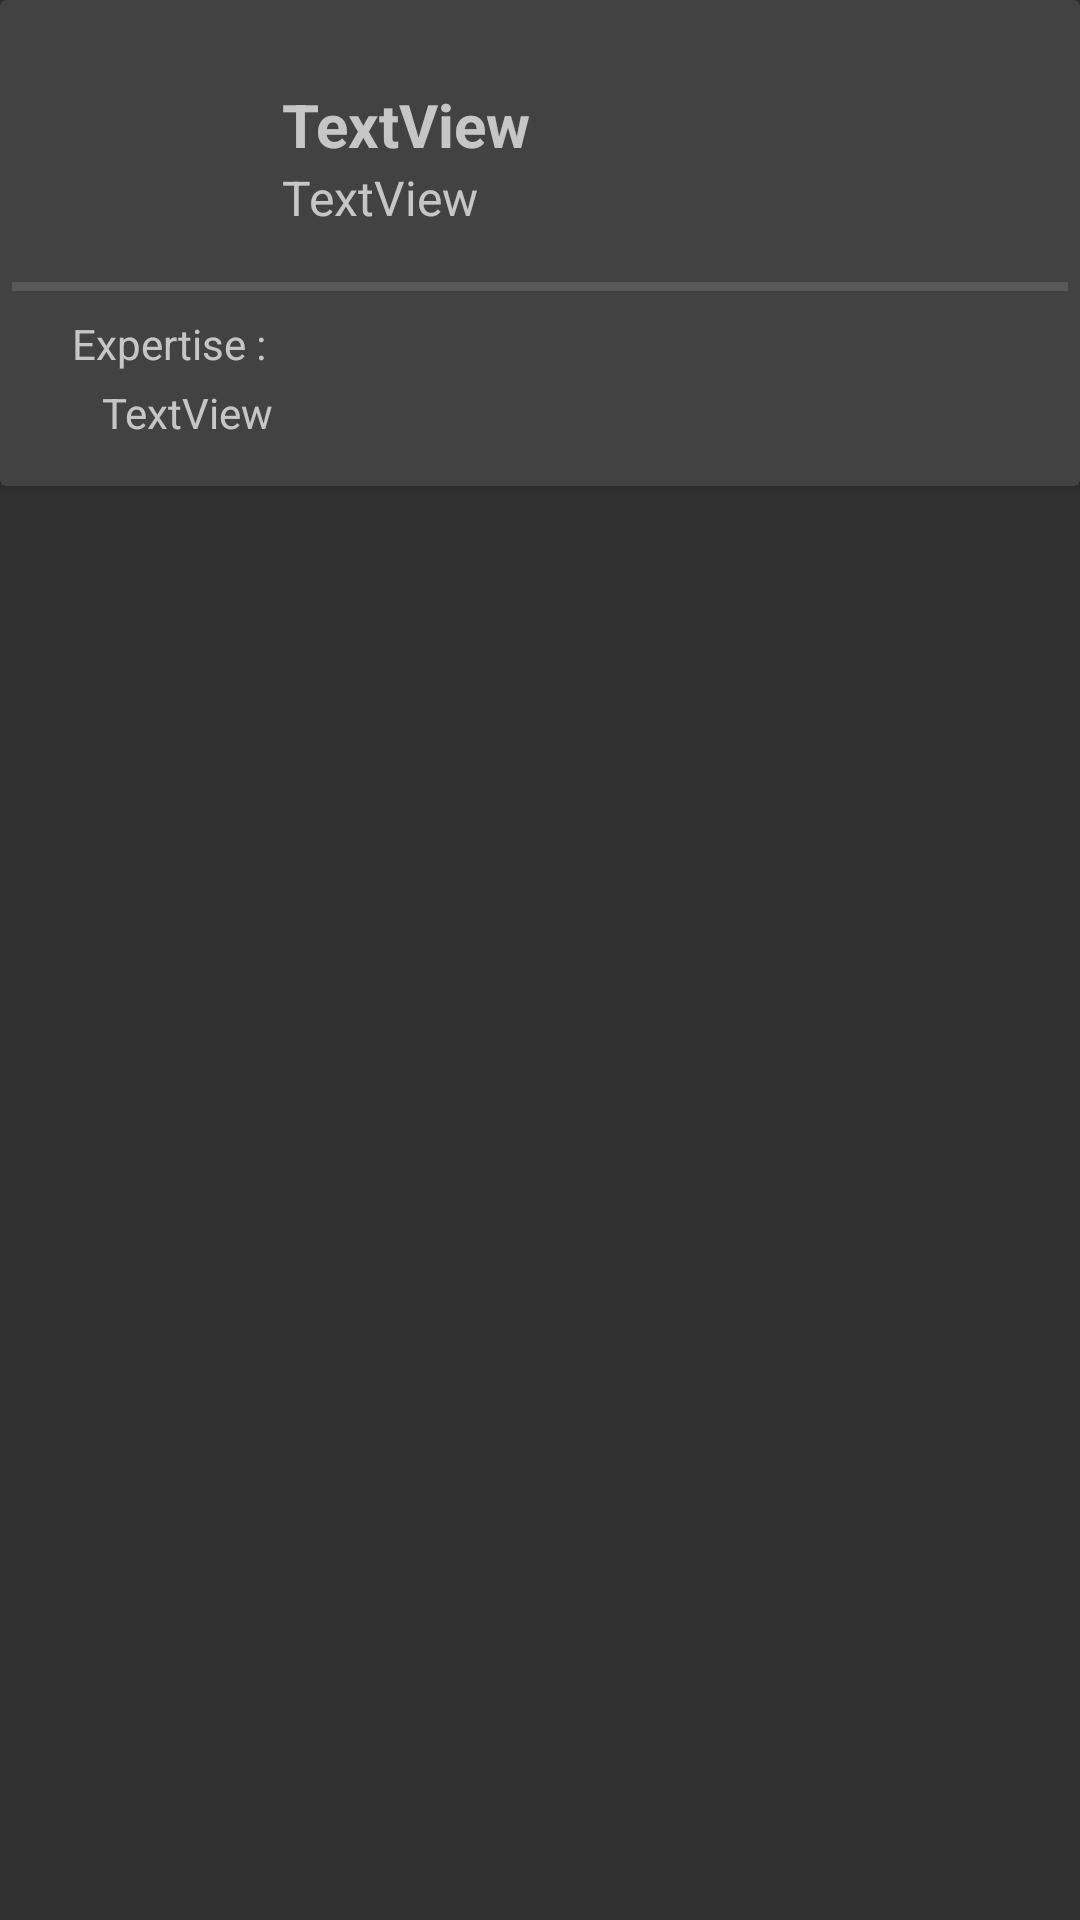

Reconstruct the res/layout file that produces this screen, plus the resources it refers to.
<!-- AndroidManifest.xml: application theme AppTheme -->
<!-- res/layout/lecturer_adapter.xml -->
<?xml version="1.0" encoding="utf-8"?>
<androidx.constraintlayout.widget.ConstraintLayout xmlns:android="http://schemas.android.com/apk/res/android"
    xmlns:app="http://schemas.android.com/apk/res-auto"
    xmlns:tools="http://schemas.android.com/tools"
    android:id="@+id/cons"
    android:layout_width="match_parent"
    android:layout_height="wrap_content"
    tools:context=".adapter.LecturerAdapter">

    <androidx.cardview.widget.CardView
        android:layout_width="match_parent"
        android:layout_height="162dp"
        app:layout_constraintEnd_toEndOf="parent"
        app:layout_constraintStart_toStartOf="parent"
        app:layout_constraintTop_toTopOf="parent">

        <androidx.constraintlayout.widget.ConstraintLayout
            android:layout_width="match_parent"
            android:layout_height="match_parent"
            android:layout_margin="4dp">

            <ImageView
                android:id="@+id/imageView"
                android:layout_width="66dp"
                android:layout_height="66dp"
                android:layout_marginStart="16dp"
                android:layout_marginTop="16dp"
                app:layout_constraintStart_toStartOf="parent"
                app:layout_constraintTop_toTopOf="parent"
                app:srcCompat="@drawable/ic_baseline_account_box_24" />

            <TextView
                android:id="@+id/cardLecName"
                android:layout_width="0dp"
                android:layout_height="wrap_content"
                android:layout_marginStart="8dp"
                android:layout_marginTop="24dp"
                android:layout_marginEnd="16dp"
                android:text="TextView"
                android:textSize="20sp"
                android:textStyle="bold"
                app:layout_constraintEnd_toEndOf="parent"
                app:layout_constraintHorizontal_bias="0.503"
                app:layout_constraintStart_toEndOf="@+id/imageView"
                app:layout_constraintTop_toTopOf="parent" />

            <TextView
                android:id="@+id/cardLecGen"
                android:layout_width="0dp"
                android:layout_height="wrap_content"
                android:layout_marginStart="8dp"
                android:layout_marginEnd="16dp"
                android:text="TextView"
                android:textSize="16sp"
                android:textStyle="normal"
                app:layout_constraintEnd_toEndOf="parent"
                app:layout_constraintHorizontal_bias="0.0"
                app:layout_constraintStart_toEndOf="@+id/imageView"
                app:layout_constraintTop_toBottomOf="@+id/cardLecName" />

            <View
                android:id="@+id/divider"
                android:layout_width="match_parent"
                android:layout_height="3dp"
                android:layout_marginTop="8dp"
                android:background="?android:attr/listDivider"
                app:layout_constraintTop_toBottomOf="@+id/imageView" />

            <TextView
                android:id="@+id/textView12"
                android:layout_width="wrap_content"
                android:layout_height="wrap_content"
                android:layout_marginStart="20dp"
                android:layout_marginTop="8dp"
                android:text="Expertise :"
                app:layout_constraintStart_toStartOf="parent"
                app:layout_constraintTop_toBottomOf="@+id/divider" />

            <TextView
                android:id="@+id/cardLecExp"
                android:layout_width="wrap_content"
                android:layout_height="wrap_content"
                android:layout_marginStart="30dp"
                android:layout_marginTop="4dp"
                android:text="TextView"
                app:layout_constraintStart_toStartOf="parent"
                app:layout_constraintTop_toBottomOf="@+id/textView12" />
        </androidx.constraintlayout.widget.ConstraintLayout>
    </androidx.cardview.widget.CardView>
</androidx.constraintlayout.widget.ConstraintLayout>
<!-- resources referenced by this layout -->
<resources>
  <style name="AppTheme" parent="Theme.AppCompat.NoActionBar">
          
          <item name="colorPrimary">@color/colorPrimary</item>
          <item name="colorPrimaryDark">#39267B</item>
          <item name="colorAccent">@color/colorAccent</item>
      </style>
  <color name="colorPrimary">#6200EE</color>
  <color name="colorAccent">#BB95FF</color>
</resources>
